Image classification data set "plant_diseases" (Aomitoo/Plant-Project on GitHub). Class labels (35): alternaria leaf blight, anthocyanosis, anthracnose, aphid, aphid effects, ascochyta blight, bacterial spot, black chaff, black rot, black spots, botrytis cinerea, burn, downy mildew, dry rot, edema, grey mold, healthy, late blight, leaf deformation, leaf miners, loss of foliage turgor, marginal leaf necrosis, mealybug, mechanical damage, mosaic virus, nutrient deficiency, powdery mildew, rust, scale, shot hole, sooty mold, spider mite, thrips, whitefly, wilting.

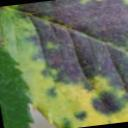
Label: black spots

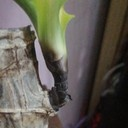
Label: black rot

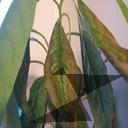
Label: marginal leaf necrosis

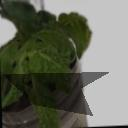
Label: leaf deformation

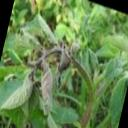
Label: late blight

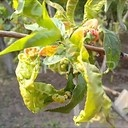
Label: aphid effects
